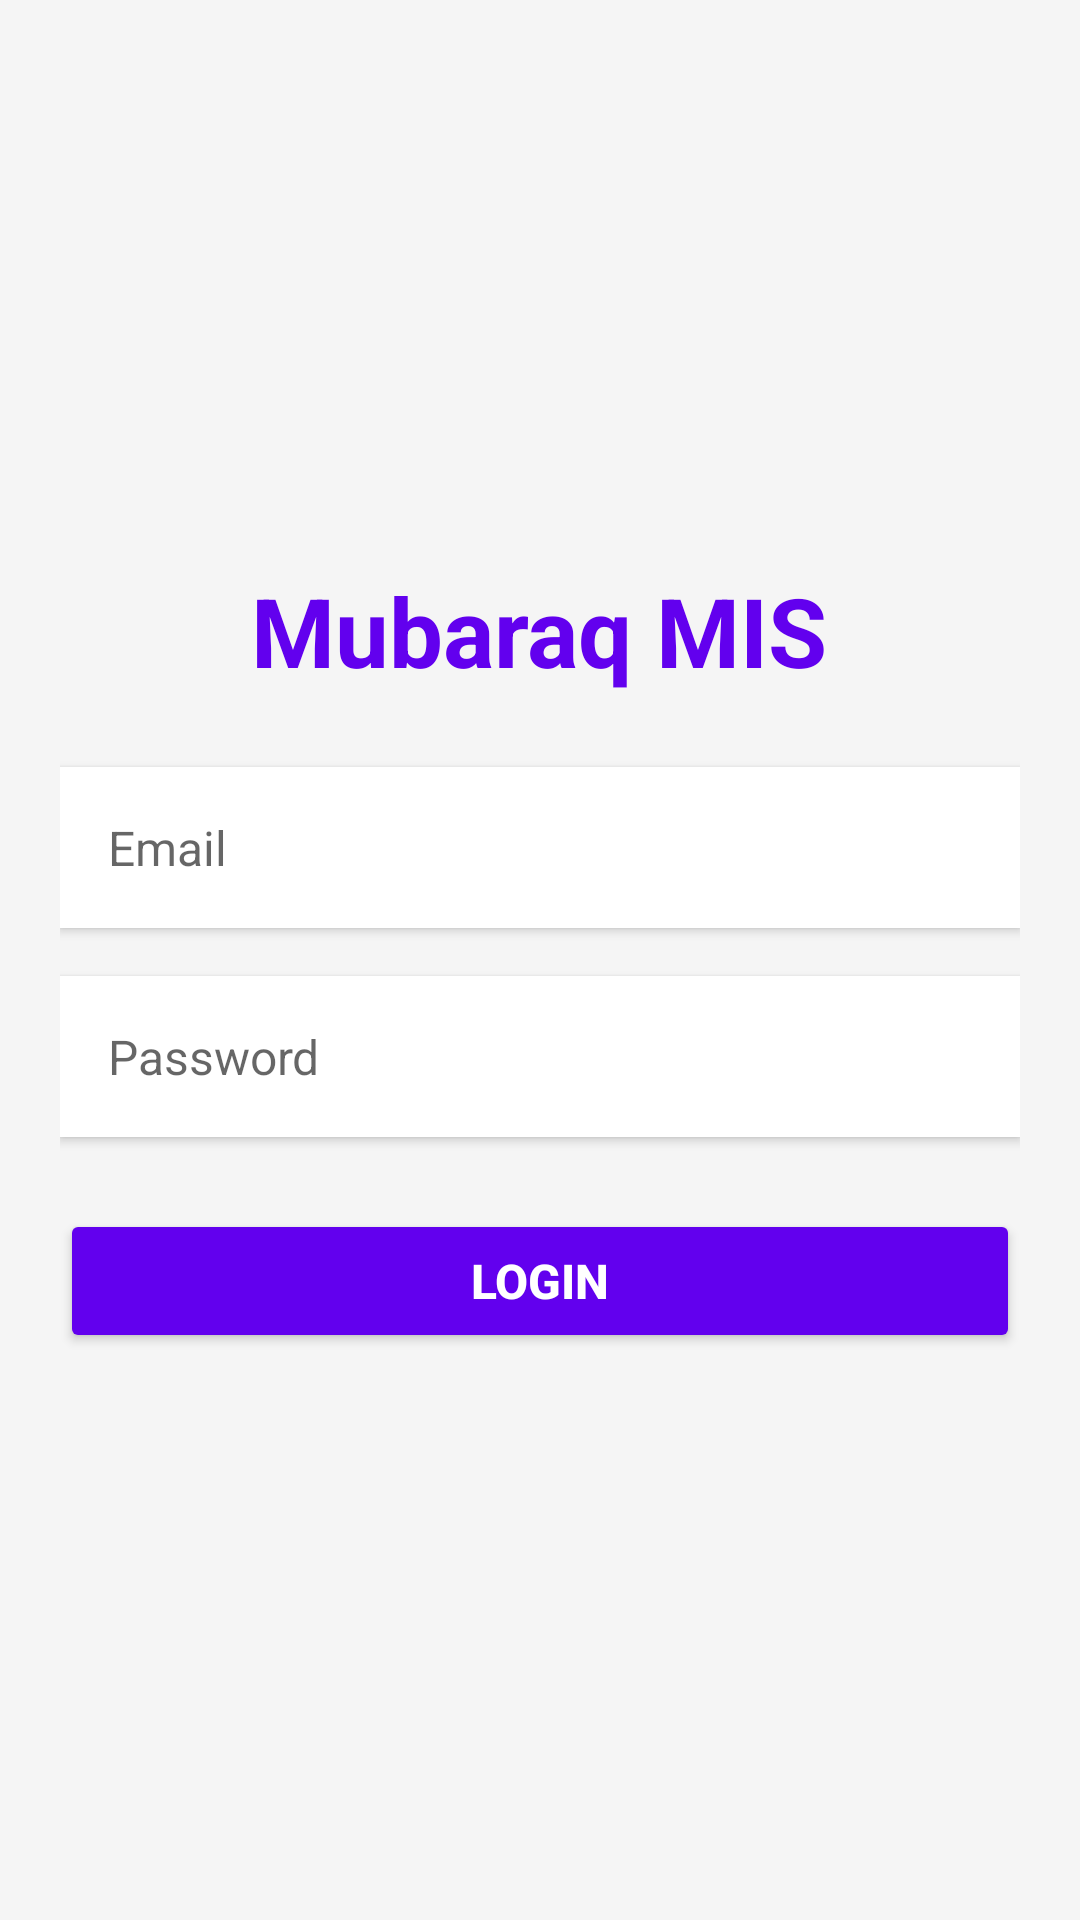

This screen was rendered from an Android layout file. Write that file and the resources it references.
<!-- AndroidManifest.xml: application theme AppTheme -->
<!-- res/layout/activity_login.xml -->
<?xml version="1.0" encoding="utf-8"?>
<ScrollView xmlns:android="http://schemas.android.com/apk/res/android"
    xmlns:tools="http://schemas.android.com/tools"
    android:layout_width="match_parent"
    android:layout_height="match_parent"
    android:fillViewport="true"
    android:background="@color/surface">

    <LinearLayout
        android:layout_width="match_parent"
        android:layout_height="wrap_content"
        android:orientation="vertical"
        android:padding="@dimen/padding_screen"
        android:gravity="center">

        <TextView
            android:layout_width="wrap_content"
            android:layout_height="wrap_content"
            android:text="Mubaraq MIS"
            android:textSize="32sp"
            android:textStyle="bold"
            android:textColor="@color/colorPrimary"
            android:layout_marginBottom="@dimen/spacing_large" />

        <EditText
            android:id="@+id/email"
            android:layout_width="match_parent"
            android:layout_height="wrap_content"
            android:layout_marginBottom="@dimen/spacing_medium"
            android:hint="Email"
            android:inputType="textEmailAddress"
            android:padding="@dimen/spacing_medium"
            android:textSize="@dimen/text_size_medium"
            android:background="@color/cardBackground"
            android:elevation="2dp" />

        <EditText
            android:id="@+id/password"
            android:layout_width="match_parent"
            android:layout_height="wrap_content"
            android:layout_marginBottom="@dimen/spacing_large"
            android:hint="Password"
            android:inputType="textPassword"
            android:padding="@dimen/spacing_medium"
            android:textSize="@dimen/text_size_medium"
            android:background="@color/cardBackground"
            android:elevation="2dp" />

        <Button
            android:id="@+id/btn_login"
            android:layout_width="match_parent"
            android:layout_height="@dimen/button_height"
            android:text="Login"
            android:textColor="@color/colorAccentText"
            android:backgroundTint="@color/colorPrimary"
            android:textSize="@dimen/text_size_medium"
            android:textStyle="bold" />

    </LinearLayout>
</ScrollView>
<!-- resources referenced by this layout -->
<resources>
  <color name="cardBackground">#FFFFFF</color>
  <color name="colorAccentText">#FFFFFF</color>
  <color name="colorPrimary">#6200EE</color>
  <color name="surface">#F5F5F5</color>
  <dimen name="button_height">48dp</dimen>
  <dimen name="padding_screen">20dp</dimen>
  <dimen name="spacing_large">24dp</dimen>
  <dimen name="spacing_medium">16dp</dimen>
  <dimen name="text_size_medium">16sp</dimen>
  <style name="AppTheme" parent="Theme.AppCompat.NoActionBar">
          
          <item name="colorPrimary">@color/colorPrimary</item>
          <item name="colorPrimaryDark">@color/colorPrimaryDark</item>
          <item name="colorAccent">@color/colorAccent</item>
          
          
          <item name="android:windowBackground">@android:color/black</item>
      </style>
  <color name="colorPrimaryDark">#3700B3</color>
  <color name="colorAccent">#03DAC5</color>
</resources>
